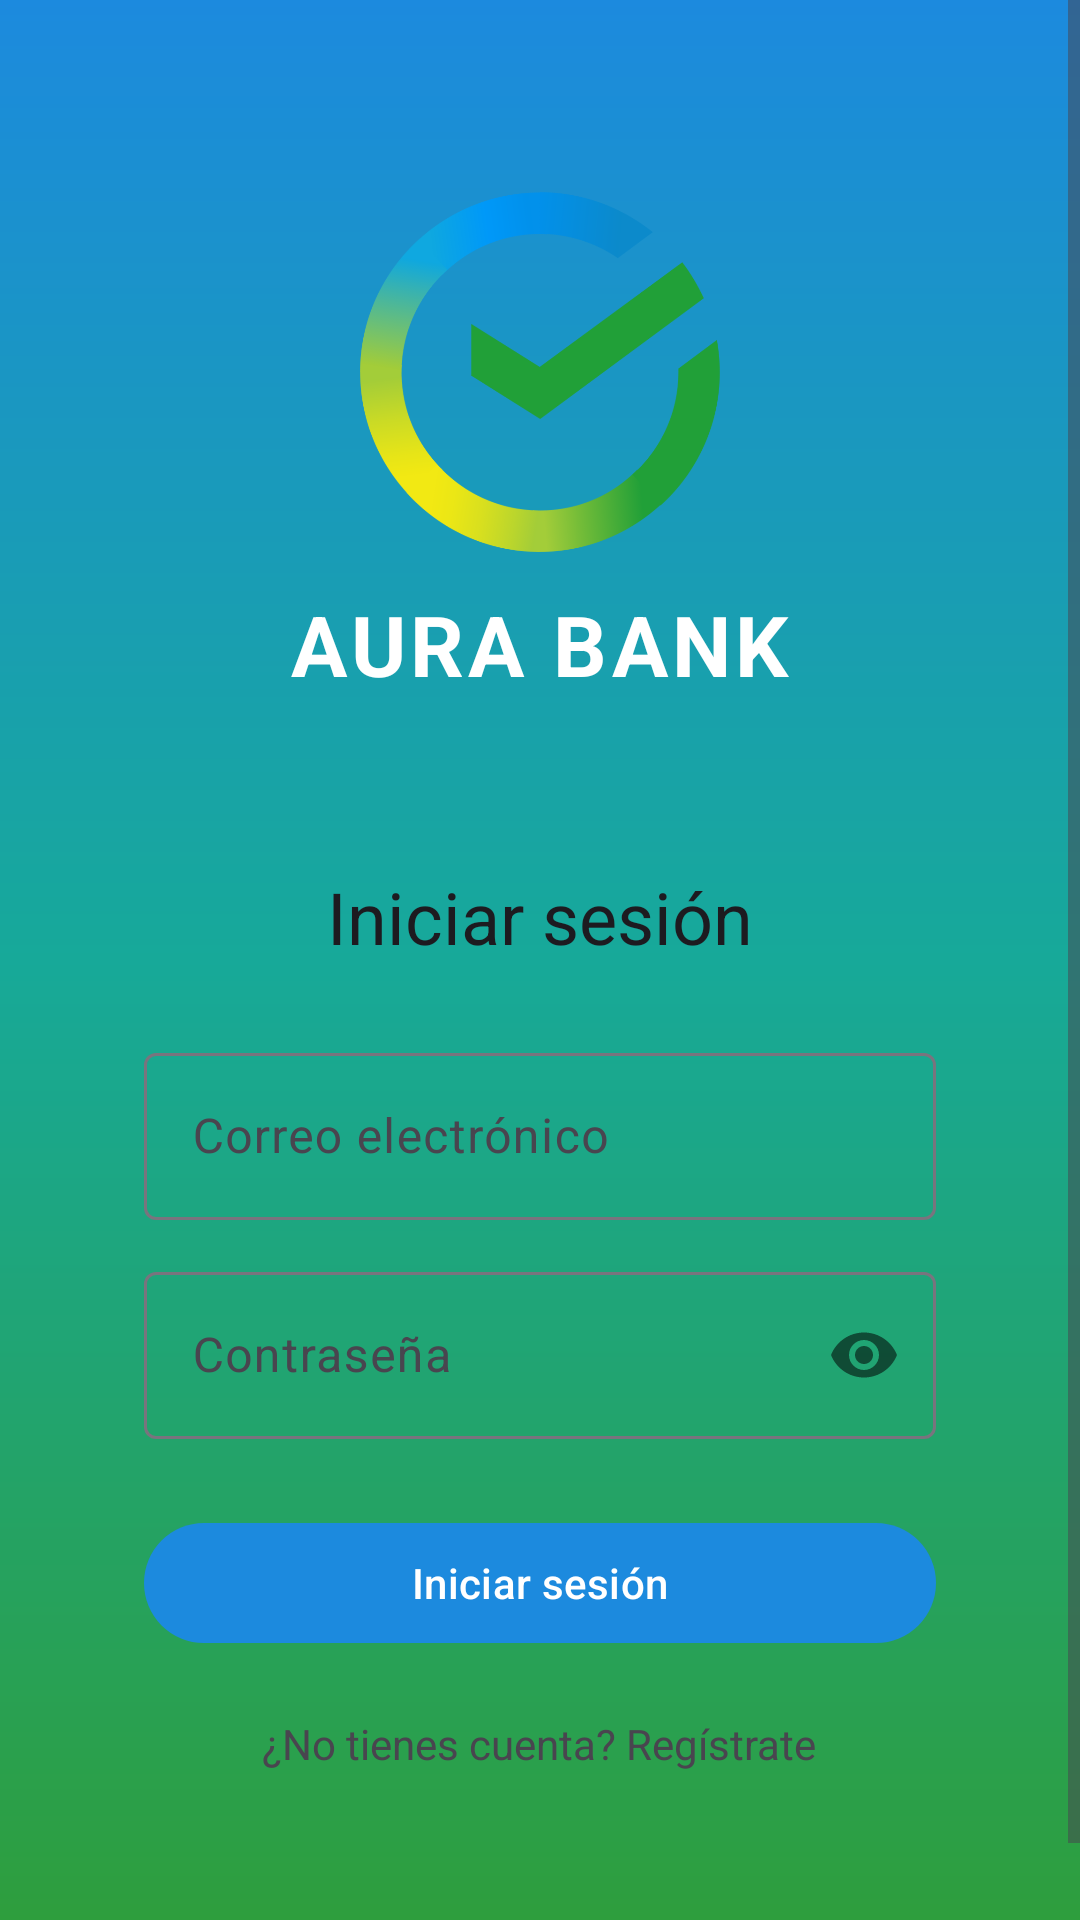

Write the Android layout XML for this screen, with the resource values it uses.
<!-- AndroidManifest.xml: application theme Theme.DSMPROYECTODECATEDRA -->
<!-- res/layout/activity_login.xml -->
<?xml version="1.0" encoding="utf-8"?>
<ScrollView xmlns:android="http://schemas.android.com/apk/res/android"
    xmlns:app="http://schemas.android.com/apk/res-auto"
    android:id="@+id/main"
    android:layout_width="match_parent"
    android:layout_height="match_parent"
    android:background="@drawable/bg_gradient_login"
    android:fillViewport="true">

    <LinearLayout
        android:layout_width="match_parent"
        android:layout_height="wrap_content"
        android:orientation="vertical"
        android:paddingHorizontal="@dimen/screen_padding_h"
        android:paddingVertical="@dimen/screen_padding_v"
        android:gravity="center_horizontal">

        <ImageView
            android:id="@+id/imageLogo"
            android:layout_width="@dimen/logo_size"
            android:layout_height="@dimen/logo_size"
            android:layout_marginTop="@dimen/logo_margin_top"
            android:contentDescription="@string/brand_title"
            android:src="@drawable/logo_aura_bank" />

        <TextView
            android:id="@+id/textBrandTitle"
            android:layout_width="wrap_content"
            android:layout_height="wrap_content"
            android:layout_marginTop="12dp"
            android:layout_marginBottom="@dimen/brand_margin_bottom"
            android:letterSpacing="0.05"
            android:text="@string/brand_title"
            android:textColor="@color/white"
            android:textStyle="bold"
            android:textAppearance="?attr/textAppearanceHeadlineMedium" />

        <LinearLayout
            android:layout_width="match_parent"
            android:layout_height="wrap_content"
            android:orientation="vertical"
            android:background="@drawable/bg_card_white"
            android:padding="24dp"
            android:layout_marginBottom="24dp">

            <TextView
                android:layout_width="wrap_content"
                android:layout_height="wrap_content"
                android:layout_gravity="center_horizontal"
                android:layout_marginBottom="24dp"
                android:text="@string/title_login"
                android:textAppearance="?attr/textAppearanceHeadlineSmall" />

            <com.google.android.material.textfield.TextInputLayout
                android:id="@+id/layoutEmail"
                style="@style/Widget.Material3.TextInputLayout.OutlinedBox"
                android:layout_width="match_parent"
                android:layout_height="wrap_content"
                android:hint="@string/hint_email">

                <com.google.android.material.textfield.TextInputEditText
                    android:id="@+id/editEmail"
                    android:layout_width="match_parent"
                    android:layout_height="wrap_content"
                    android:inputType="textEmailAddress" />
            </com.google.android.material.textfield.TextInputLayout>

            <com.google.android.material.textfield.TextInputLayout
                android:id="@+id/layoutPassword"
                style="@style/Widget.Material3.TextInputLayout.OutlinedBox"
                android:layout_width="match_parent"
                android:layout_height="wrap_content"
                android:layout_marginTop="12dp"
                app:passwordToggleEnabled="true"
                android:hint="@string/hint_password">

                <com.google.android.material.textfield.TextInputEditText
                    android:id="@+id/editPassword"
                    android:layout_width="match_parent"
                    android:layout_height="wrap_content"
                    android:inputType="textPassword" />
            </com.google.android.material.textfield.TextInputLayout>

            <com.google.android.material.button.MaterialButton
                android:id="@+id/buttonLogin"
                android:layout_width="match_parent"
                android:layout_height="wrap_content"
                android:layout_marginTop="24dp"
                android:text="@string/action_login" />

            <TextView
                android:id="@+id/textGoRegister"
                android:layout_width="wrap_content"
                android:layout_height="wrap_content"
                android:layout_gravity="center_horizontal"
                android:layout_marginTop="16dp"
                android:clickable="true"
                android:focusable="true"
                android:padding="4dp"
                android:text="@string/action_go_register" />

        </LinearLayout>
    </LinearLayout>
</ScrollView>
<!-- resources referenced by this layout -->
<resources>
  <color name="white">#FFFFFFFF</color>
  <dimen name="brand_margin_bottom">32dp</dimen>
  <dimen name="logo_margin_top">40dp</dimen>
  <dimen name="logo_size">120dp</dimen>
  <dimen name="screen_padding_h">24dp</dimen>
  <dimen name="screen_padding_v">24dp</dimen>
  <!-- drawable bg_gradient_login (drawable) -->
  <?xml version="1.0" encoding="utf-8"?>
  <shape xmlns:android="http://schemas.android.com/apk/res/android"
      android:shape="rectangle">
      <gradient
          android:type="linear"
          android:angle="90"
          android:startColor="@color/aura_green"
          android:centerColor="@color/aura_teal"
          android:endColor="@color/aura_blue" />
  </shape>
  <!-- drawable logo_aura_bank: png bitmap (drawable, 118797 bytes) -->
  <string name="action_go_register">¿No tienes cuenta? Regístrate</string>
  <string name="action_login">Iniciar sesión</string>
  <string name="brand_title">AURA BANK</string>
  <string name="hint_email">Correo electrónico</string>
  <string name="hint_password">Contraseña</string>
  <string name="title_login">Iniciar sesión</string>
  <style name="Theme.DSMPROYECTODECATEDRA" parent="Base.Theme.DSMPROYECTODECATEDRA" />
  <color name="aura_green">#2E9E3D</color>
  <color name="aura_teal">#17A999</color>
  <color name="aura_blue">#1C8ADE</color>
  <style name="Base.Theme.DSMPROYECTODECATEDRA" parent="Theme.Material3.DayNight.NoActionBar">
          <item name="colorPrimary">@color/aura_blue</item>
          <item name="colorOnPrimary">@color/white</item>
          <item name="colorPrimaryContainer">@color/aura_blue_dark</item>
          <item name="colorOnPrimaryContainer">@color/white</item>
          <item name="colorSecondary">@color/aura_green</item>
          <item name="colorOnSecondary">@color/white</item>
          <item name="colorSecondaryContainer">@color/aura_green_dark</item>
          <item name="colorOnSecondaryContainer">@color/white</item>
          <item name="colorTertiary">@color/aura_yellow_dark</item>
          <item name="colorOnTertiary">@color/white</item>
          <item name="colorTertiaryContainer">@color/aura_yellow</item>
          <item name="colorOnTertiaryContainer">@color/black</item>
      </style>
  <color name="aura_blue_dark">#0D4C8A</color>
  <color name="aura_green_dark">#1B5E20</color>
  <color name="aura_yellow_dark">#8C9400</color>
  <color name="aura_yellow">#D6DE2E</color>
  <color name="black">#FF000000</color>
</resources>
